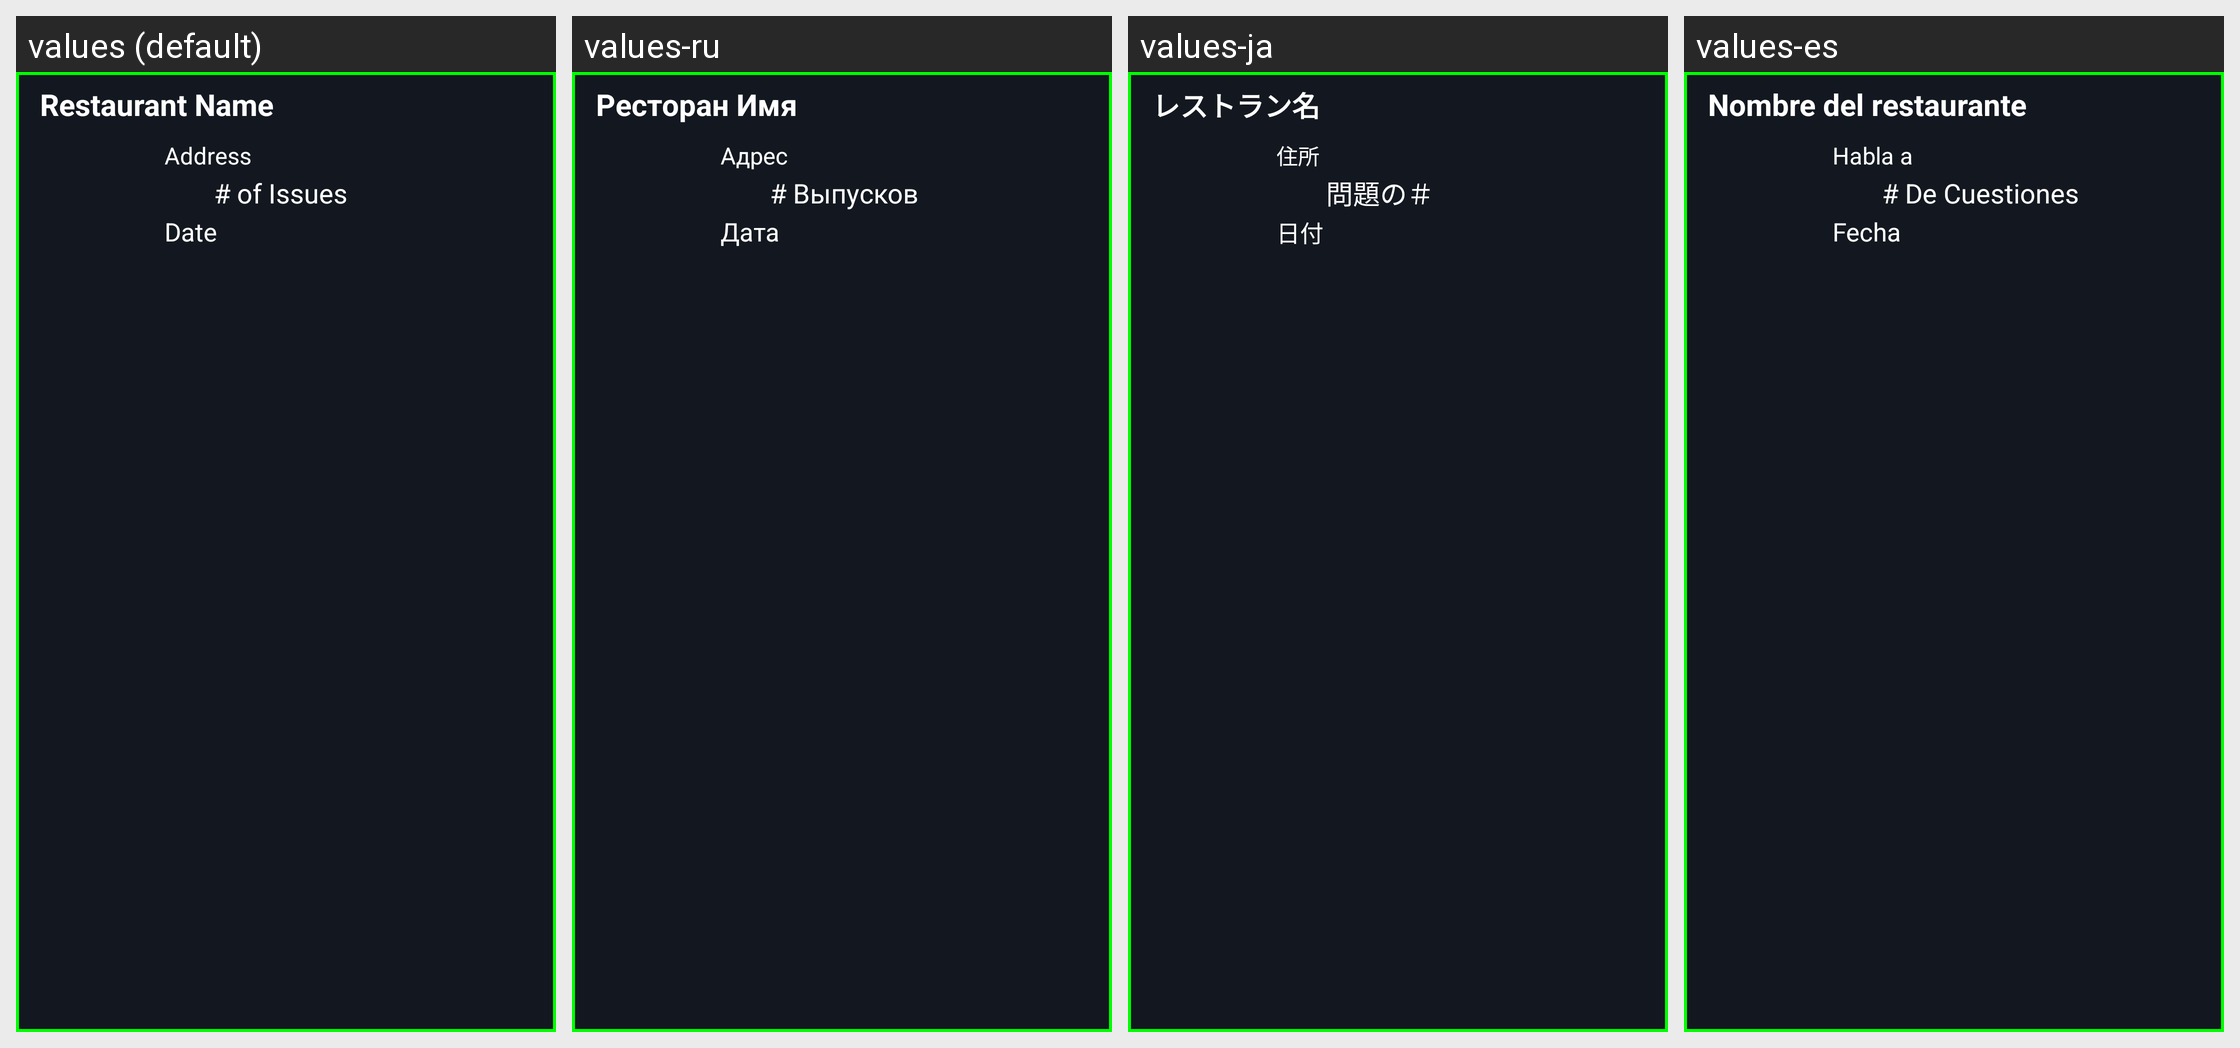

This grid shows one Android layout under several languages. Give, for every string resource on the screen, its name, the default text and each shown locale's text.
Android screen res/layout/restaurants_view.xml rendered under 4 locales, left to right: values (default), values-ru, values-ja, values-es. Device: Nexus 5 (rendered at 1080×1920; each locale shown at half size, 540×960, under a caption strip naming it); theme AppTheme.
Other locales in the repository, not shown: values-en, values-fr, values-zh-rCN.
Strings drawn on this screen, with the default value and each locale's value (text and hints the layout hard-codes, and strings that could not be matched under every locale, appear in the picture but are not listed):

restaurant_name
  values: Restaurant Name
  values-ru: Ресторан Имя
  values-ja: レストラン名
  values-es: Nombre del restaurante

of_issues
  values: # of Issues
  values-ru: # Выпусков
  values-ja: 問題の＃
  values-es: # De Cuestiones

date
  values: Date
  values-ru: Дата
  values-ja: 日付
  values-es: Fecha

address
  values: Address
  values-ru: Адрес
  values-ja: 住所
  values-es: Habla a
